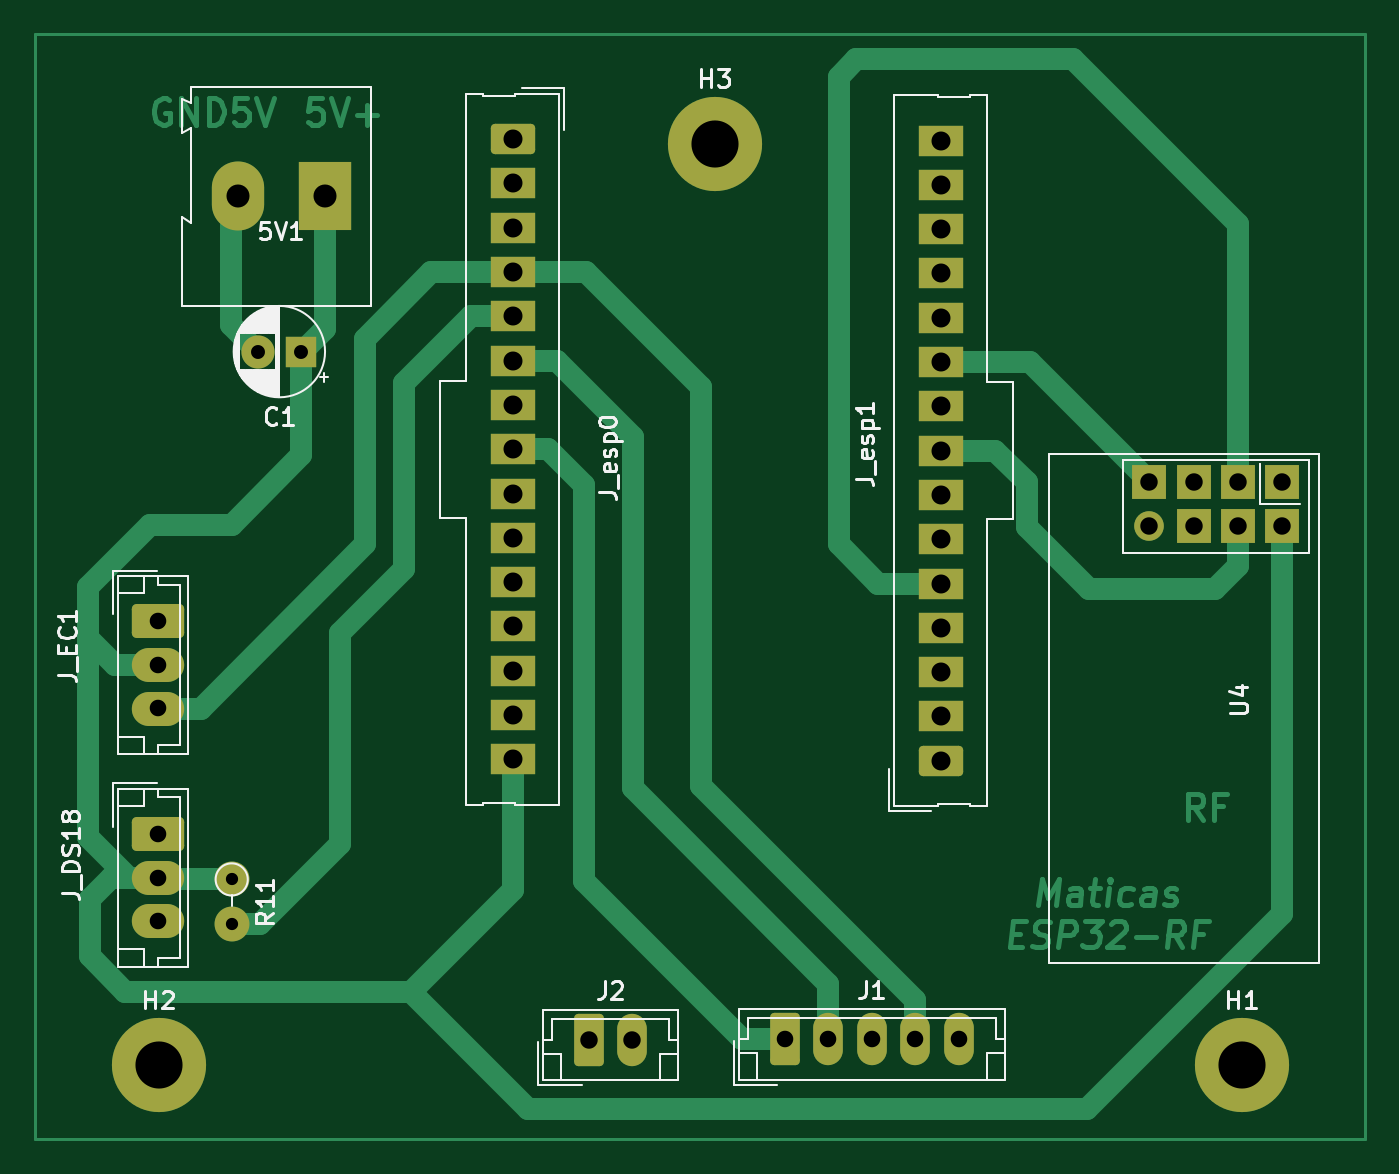
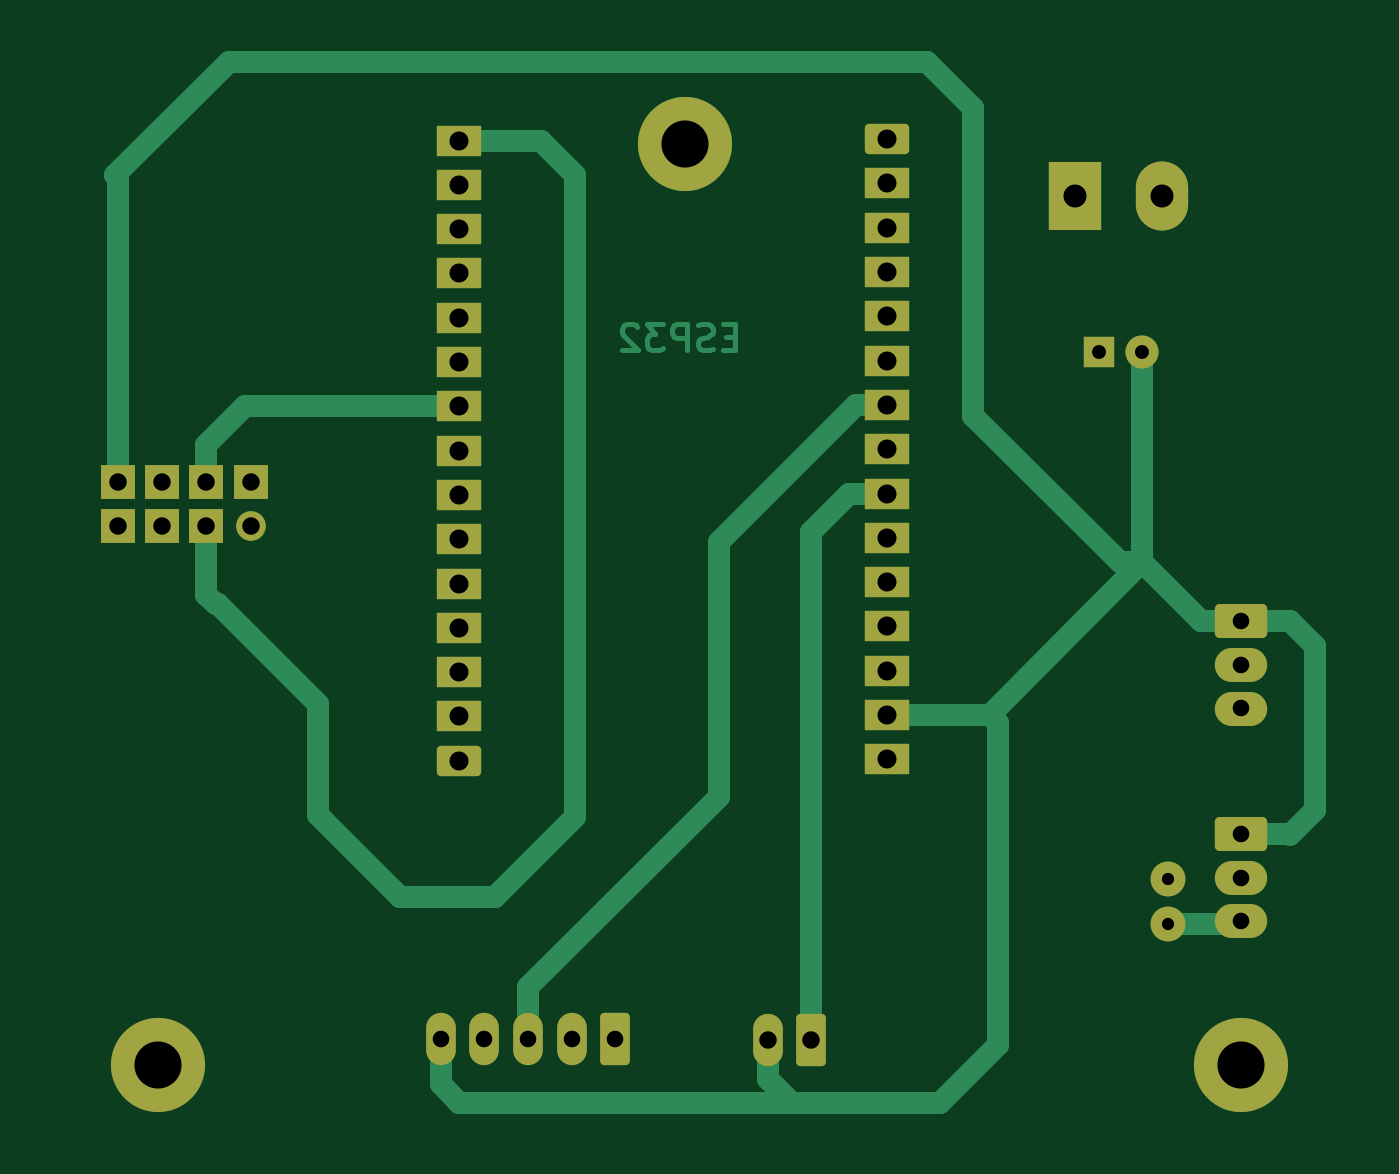
Circuit board: 11 layer files. Board 76.3 x 63.3 mm.
- bottom_copper: water_tank_module-B_Cu.gbr (10331 bytes)
- bottom_mask: water_tank_module-B_Mask.gbr (3568 bytes)
- paste: water_tank_module-B_Paste.gbr (476 bytes)
- bottom_silk: water_tank_module-B_Silkscreen.gbr (477 bytes)
- outline: water_tank_module-Edge_Cuts.gbr (449 bytes)
- top_copper: water_tank_module-F_Cu.gbr (16478 bytes)
- top_mask: water_tank_module-F_Mask.gbr (3568 bytes)
- paste: water_tank_module-F_Paste.gbr (476 bytes)
- top_silk: water_tank_module-F_Silkscreen.gbr (22790 bytes)
- drill: water_tank_module-NPTH.drl (291 bytes)
- drill: water_tank_module-PTH.drl (1645 bytes)

=== bottom_copper: water_tank_module-B_Cu.gbr (10331 bytes, source omitted) ===
=== bottom_mask: water_tank_module-B_Mask.gbr ===
%TF.GenerationSoftware,KiCad,Pcbnew,6.0.11+dfsg-1*%
%TF.CreationDate,2023-03-17T08:16:59-05:00*%
%TF.ProjectId,water_tank_module,77617465-725f-4746-916e-6b5f6d6f6475,rev?*%
%TF.SameCoordinates,Original*%
%TF.FileFunction,Soldermask,Bot*%
%TF.FilePolarity,Negative*%
%FSLAX46Y46*%
G04 Gerber Fmt 4.6, Leading zero omitted, Abs format (unit mm)*
G04 Created by KiCad (PCBNEW 6.0.11+dfsg-1) date 2023-03-17 08:16:59*
%MOMM*%
%LPD*%
G01*
G04 APERTURE LIST*
G04 Aperture macros list*
%AMRoundRect*
0 Rectangle with rounded corners*
0 $1 Rounding radius*
0 $2 $3 $4 $5 $6 $7 $8 $9 X,Y pos of 4 corners*
0 Add a 4 corners polygon primitive as box body*
4,1,4,$2,$3,$4,$5,$6,$7,$8,$9,$2,$3,0*
0 Add four circle primitives for the rounded corners*
1,1,$1+$1,$2,$3*
1,1,$1+$1,$4,$5*
1,1,$1+$1,$6,$7*
1,1,$1+$1,$8,$9*
0 Add four rect primitives between the rounded corners*
20,1,$1+$1,$2,$3,$4,$5,0*
20,1,$1+$1,$4,$5,$6,$7,0*
20,1,$1+$1,$6,$7,$8,$9,0*
20,1,$1+$1,$8,$9,$2,$3,0*%
G04 Aperture macros list end*
%ADD10RoundRect,0.250000X-0.600000X-1.250000X0.600000X-1.250000X0.600000X1.250000X-0.600000X1.250000X0*%
%ADD11O,1.700000X3.000000*%
%ADD12C,5.400000*%
%ADD13RoundRect,0.286765X-1.213235X0.688235X-1.213235X-0.688235X1.213235X-0.688235X1.213235X0.688235X0*%
%ADD14O,3.000000X1.950000*%
%ADD15R,2.000000X2.000000*%
%ADD16C,1.700000*%
%ADD17R,1.800000X1.800000*%
%ADD18C,1.900000*%
%ADD19RoundRect,0.250000X-1.020000X0.620000X-1.020000X-0.620000X1.020000X-0.620000X1.020000X0.620000X0*%
%ADD20R,2.540000X1.740000*%
%ADD21R,3.000000X3.960000*%
%ADD22O,3.000000X3.960000*%
%ADD23C,2.000000*%
%ADD24O,2.000000X2.000000*%
%ADD25RoundRect,0.250000X1.020000X-0.620000X1.020000X0.620000X-1.020000X0.620000X-1.020000X-0.620000X0*%
G04 APERTURE END LIST*
D10*
%TO.C,J2*%
X89555000Y-78948000D03*
D11*
X92055000Y-78948000D03*
%TD*%
D10*
%TO.C,J1*%
X100791000Y-78913000D03*
D11*
X103291000Y-78913000D03*
X105791000Y-78913000D03*
X108291000Y-78913000D03*
X110791000Y-78913000D03*
%TD*%
D12*
%TO.C,H2*%
X64897000Y-80391000D03*
%TD*%
D13*
%TO.C,J_EC1*%
X64888000Y-54949750D03*
D14*
X64888000Y-57449750D03*
X64888000Y-59949750D03*
%TD*%
D15*
%TO.C,U4*%
X129323000Y-46944000D03*
X129323000Y-49484000D03*
X126783000Y-46944000D03*
X126783000Y-49484000D03*
X124243000Y-46944000D03*
X124243000Y-49484000D03*
X121703000Y-46944000D03*
D16*
X121703000Y-49484000D03*
%TD*%
D17*
%TO.C,C1*%
X73071113Y-39486250D03*
D18*
X70571113Y-39486250D03*
%TD*%
D13*
%TO.C,J_DS18*%
X64888000Y-67149750D03*
D14*
X64888000Y-69649750D03*
X64888000Y-72149750D03*
%TD*%
D12*
%TO.C,H3*%
X96774000Y-27559000D03*
%TD*%
D19*
%TO.C,J_esp0*%
X85195000Y-27305000D03*
D20*
X85195000Y-29845000D03*
X85195000Y-32385000D03*
X85195000Y-34925000D03*
X85195000Y-37465000D03*
X85195000Y-40005000D03*
X85195000Y-42545000D03*
X85195000Y-45085000D03*
X85195000Y-47625000D03*
X85195000Y-50165000D03*
X85195000Y-52705000D03*
X85195000Y-55245000D03*
X85195000Y-57785000D03*
X85195000Y-60325000D03*
X85195000Y-62865000D03*
%TD*%
D21*
%TO.C,5V1*%
X74453000Y-30590250D03*
D22*
X69453000Y-30590250D03*
%TD*%
D12*
%TO.C,H1*%
X127000000Y-80391000D03*
%TD*%
D23*
%TO.C,R11*%
X69088000Y-69749750D03*
D24*
X69088000Y-72289750D03*
%TD*%
D25*
%TO.C,J_esp1*%
X109735500Y-62944000D03*
D20*
X109735500Y-60404000D03*
X109735500Y-57864000D03*
X109735500Y-55324000D03*
X109735500Y-52784000D03*
X109735500Y-50244000D03*
X109735500Y-47704000D03*
X109735500Y-45164000D03*
X109735500Y-42624000D03*
X109735500Y-40084000D03*
X109735500Y-37544000D03*
X109735500Y-35004000D03*
X109735500Y-32464000D03*
X109735500Y-29924000D03*
X109735500Y-27384000D03*
%TD*%
M02*

=== paste: water_tank_module-B_Paste.gbr ===
%TF.GenerationSoftware,KiCad,Pcbnew,6.0.11+dfsg-1*%
%TF.CreationDate,2023-03-17T08:16:58-05:00*%
%TF.ProjectId,water_tank_module,77617465-725f-4746-916e-6b5f6d6f6475,rev?*%
%TF.SameCoordinates,Original*%
%TF.FileFunction,Paste,Bot*%
%TF.FilePolarity,Positive*%
%FSLAX46Y46*%
G04 Gerber Fmt 4.6, Leading zero omitted, Abs format (unit mm)*
G04 Created by KiCad (PCBNEW 6.0.11+dfsg-1) date 2023-03-17 08:16:58*
%MOMM*%
%LPD*%
G01*
G04 APERTURE LIST*
G04 APERTURE END LIST*
M02*

=== bottom_silk: water_tank_module-B_Silkscreen.gbr ===
%TF.GenerationSoftware,KiCad,Pcbnew,6.0.11+dfsg-1*%
%TF.CreationDate,2023-03-17T08:16:58-05:00*%
%TF.ProjectId,water_tank_module,77617465-725f-4746-916e-6b5f6d6f6475,rev?*%
%TF.SameCoordinates,Original*%
%TF.FileFunction,Legend,Bot*%
%TF.FilePolarity,Positive*%
%FSLAX46Y46*%
G04 Gerber Fmt 4.6, Leading zero omitted, Abs format (unit mm)*
G04 Created by KiCad (PCBNEW 6.0.11+dfsg-1) date 2023-03-17 08:16:58*
%MOMM*%
%LPD*%
G01*
G04 APERTURE LIST*
G04 APERTURE END LIST*
M02*

=== outline: water_tank_module-Edge_Cuts.gbr ===
%TF.GenerationSoftware,KiCad,Pcbnew,6.0.11+dfsg-1*%
%TF.CreationDate,2023-03-17T08:16:59-05:00*%
%TF.ProjectId,water_tank_module,77617465-725f-4746-916e-6b5f6d6f6475,rev?*%
%TF.SameCoordinates,Original*%
%TF.FileFunction,Profile,NP*%
%FSLAX46Y46*%
G04 Gerber Fmt 4.6, Leading zero omitted, Abs format (unit mm)*
G04 Created by KiCad (PCBNEW 6.0.11+dfsg-1) date 2023-03-17 08:16:59*
%MOMM*%
%LPD*%
G01*
G04 APERTURE LIST*
G04 APERTURE END LIST*
M02*

=== top_copper: water_tank_module-F_Cu.gbr (16478 bytes, source omitted) ===
=== top_mask: water_tank_module-F_Mask.gbr ===
%TF.GenerationSoftware,KiCad,Pcbnew,6.0.11+dfsg-1*%
%TF.CreationDate,2023-03-17T08:16:58-05:00*%
%TF.ProjectId,water_tank_module,77617465-725f-4746-916e-6b5f6d6f6475,rev?*%
%TF.SameCoordinates,Original*%
%TF.FileFunction,Soldermask,Top*%
%TF.FilePolarity,Negative*%
%FSLAX46Y46*%
G04 Gerber Fmt 4.6, Leading zero omitted, Abs format (unit mm)*
G04 Created by KiCad (PCBNEW 6.0.11+dfsg-1) date 2023-03-17 08:16:58*
%MOMM*%
%LPD*%
G01*
G04 APERTURE LIST*
G04 Aperture macros list*
%AMRoundRect*
0 Rectangle with rounded corners*
0 $1 Rounding radius*
0 $2 $3 $4 $5 $6 $7 $8 $9 X,Y pos of 4 corners*
0 Add a 4 corners polygon primitive as box body*
4,1,4,$2,$3,$4,$5,$6,$7,$8,$9,$2,$3,0*
0 Add four circle primitives for the rounded corners*
1,1,$1+$1,$2,$3*
1,1,$1+$1,$4,$5*
1,1,$1+$1,$6,$7*
1,1,$1+$1,$8,$9*
0 Add four rect primitives between the rounded corners*
20,1,$1+$1,$2,$3,$4,$5,0*
20,1,$1+$1,$4,$5,$6,$7,0*
20,1,$1+$1,$6,$7,$8,$9,0*
20,1,$1+$1,$8,$9,$2,$3,0*%
G04 Aperture macros list end*
%ADD10RoundRect,0.250000X-0.600000X-1.250000X0.600000X-1.250000X0.600000X1.250000X-0.600000X1.250000X0*%
%ADD11O,1.700000X3.000000*%
%ADD12C,5.400000*%
%ADD13RoundRect,0.286765X-1.213235X0.688235X-1.213235X-0.688235X1.213235X-0.688235X1.213235X0.688235X0*%
%ADD14O,3.000000X1.950000*%
%ADD15R,2.000000X2.000000*%
%ADD16C,1.700000*%
%ADD17R,1.800000X1.800000*%
%ADD18C,1.900000*%
%ADD19RoundRect,0.250000X-1.020000X0.620000X-1.020000X-0.620000X1.020000X-0.620000X1.020000X0.620000X0*%
%ADD20R,2.540000X1.740000*%
%ADD21R,3.000000X3.960000*%
%ADD22O,3.000000X3.960000*%
%ADD23C,2.000000*%
%ADD24O,2.000000X2.000000*%
%ADD25RoundRect,0.250000X1.020000X-0.620000X1.020000X0.620000X-1.020000X0.620000X-1.020000X-0.620000X0*%
G04 APERTURE END LIST*
D10*
%TO.C,J2*%
X89555000Y-78948000D03*
D11*
X92055000Y-78948000D03*
%TD*%
D10*
%TO.C,J1*%
X100791000Y-78913000D03*
D11*
X103291000Y-78913000D03*
X105791000Y-78913000D03*
X108291000Y-78913000D03*
X110791000Y-78913000D03*
%TD*%
D12*
%TO.C,H2*%
X64897000Y-80391000D03*
%TD*%
D13*
%TO.C,J_EC1*%
X64888000Y-54949750D03*
D14*
X64888000Y-57449750D03*
X64888000Y-59949750D03*
%TD*%
D15*
%TO.C,U4*%
X129323000Y-46944000D03*
X129323000Y-49484000D03*
X126783000Y-46944000D03*
X126783000Y-49484000D03*
X124243000Y-46944000D03*
X124243000Y-49484000D03*
X121703000Y-46944000D03*
D16*
X121703000Y-49484000D03*
%TD*%
D17*
%TO.C,C1*%
X73071113Y-39486250D03*
D18*
X70571113Y-39486250D03*
%TD*%
D13*
%TO.C,J_DS18*%
X64888000Y-67149750D03*
D14*
X64888000Y-69649750D03*
X64888000Y-72149750D03*
%TD*%
D12*
%TO.C,H3*%
X96774000Y-27559000D03*
%TD*%
D19*
%TO.C,J_esp0*%
X85195000Y-27305000D03*
D20*
X85195000Y-29845000D03*
X85195000Y-32385000D03*
X85195000Y-34925000D03*
X85195000Y-37465000D03*
X85195000Y-40005000D03*
X85195000Y-42545000D03*
X85195000Y-45085000D03*
X85195000Y-47625000D03*
X85195000Y-50165000D03*
X85195000Y-52705000D03*
X85195000Y-55245000D03*
X85195000Y-57785000D03*
X85195000Y-60325000D03*
X85195000Y-62865000D03*
%TD*%
D21*
%TO.C,5V1*%
X74453000Y-30590250D03*
D22*
X69453000Y-30590250D03*
%TD*%
D12*
%TO.C,H1*%
X127000000Y-80391000D03*
%TD*%
D23*
%TO.C,R11*%
X69088000Y-69749750D03*
D24*
X69088000Y-72289750D03*
%TD*%
D25*
%TO.C,J_esp1*%
X109735500Y-62944000D03*
D20*
X109735500Y-60404000D03*
X109735500Y-57864000D03*
X109735500Y-55324000D03*
X109735500Y-52784000D03*
X109735500Y-50244000D03*
X109735500Y-47704000D03*
X109735500Y-45164000D03*
X109735500Y-42624000D03*
X109735500Y-40084000D03*
X109735500Y-37544000D03*
X109735500Y-35004000D03*
X109735500Y-32464000D03*
X109735500Y-29924000D03*
X109735500Y-27384000D03*
%TD*%
M02*

=== paste: water_tank_module-F_Paste.gbr ===
%TF.GenerationSoftware,KiCad,Pcbnew,6.0.11+dfsg-1*%
%TF.CreationDate,2023-03-17T08:16:58-05:00*%
%TF.ProjectId,water_tank_module,77617465-725f-4746-916e-6b5f6d6f6475,rev?*%
%TF.SameCoordinates,Original*%
%TF.FileFunction,Paste,Top*%
%TF.FilePolarity,Positive*%
%FSLAX46Y46*%
G04 Gerber Fmt 4.6, Leading zero omitted, Abs format (unit mm)*
G04 Created by KiCad (PCBNEW 6.0.11+dfsg-1) date 2023-03-17 08:16:58*
%MOMM*%
%LPD*%
G01*
G04 APERTURE LIST*
G04 APERTURE END LIST*
M02*

=== top_silk: water_tank_module-F_Silkscreen.gbr (22790 bytes, source omitted) ===
=== drill: water_tank_module-NPTH.drl ===
M48
; DRILL file {KiCad 6.0.11+dfsg-1} date Fri 17 Mar 2023 08:17:03 AM -05
; FORMAT={-:-/ absolute / inch / decimal}
; #@! TF.CreationDate,2023-03-17T08:17:03-05:00
; #@! TF.GenerationSoftware,Kicad,Pcbnew,6.0.11+dfsg-1
; #@! TF.FileFunction,NonPlated,1,2,NPTH
FMAT,2
INCH
%
G90
G05
T0
M30

=== drill: water_tank_module-PTH.drl ===
M48
; DRILL file {KiCad 6.0.11+dfsg-1} date Fri 17 Mar 2023 08:17:03 AM -05
; FORMAT={-:-/ absolute / inch / decimal}
; #@! TF.CreationDate,2023-03-17T08:17:03-05:00
; #@! TF.GenerationSoftware,Kicad,Pcbnew,6.0.11+dfsg-1
; #@! TF.FileFunction,Plated,1,2,PTH
FMAT,2
INCH
; #@! TA.AperFunction,Plated,PTH,ComponentDrill
T1C0.0276
; #@! TA.AperFunction,Plated,PTH,ComponentDrill
T2C0.0315
; #@! TA.AperFunction,Plated,PTH,ComponentDrill
T3C0.0374
; #@! TA.AperFunction,Plated,PTH,ComponentDrill
T4C0.0394
; #@! TA.AperFunction,Plated,PTH,ComponentDrill
T5C0.0429
; #@! TA.AperFunction,Plated,PTH,ComponentDrill
T6C0.0520
; #@! TA.AperFunction,Plated,PTH,ComponentDrill
T7C0.1063
%
G90
G05
T1
X2.72Y-2.7461
X2.72Y-2.8461
T2
X2.7784Y-1.5546
X2.8768Y-1.5546
T3
X2.5546Y-2.1634
X2.5546Y-2.2618
X2.5546Y-2.3602
X2.5546Y-2.6437
X2.5546Y-2.7421
X2.5546Y-2.8405
X3.9681Y-3.1068
X4.0666Y-3.1068
X4.165Y-3.1068
X4.2634Y-3.1068
X4.3619Y-3.1068
T4
X3.5258Y-3.1082
X3.6242Y-3.1082
X4.7915Y-1.8482
X4.7915Y-1.9482
X4.8915Y-1.8482
X4.8915Y-1.9482
X4.9915Y-1.8482
X4.9915Y-1.9482
X5.0915Y-1.8482
X5.0915Y-1.9482
T5
X3.3541Y-1.075
X3.3541Y-1.175
X3.3541Y-1.275
X3.3541Y-1.375
X3.3541Y-1.475
X3.3541Y-1.575
X3.3541Y-1.675
X3.3541Y-1.775
X3.3541Y-1.875
X3.3541Y-1.975
X3.3541Y-2.075
X3.3541Y-2.175
X3.3541Y-2.275
X3.3541Y-2.375
X3.3541Y-2.475
X4.3203Y-1.0781
X4.3203Y-1.1781
X4.3203Y-1.2781
X4.3203Y-1.3781
X4.3203Y-1.4781
X4.3203Y-1.5781
X4.3203Y-1.6781
X4.3203Y-1.7781
X4.3203Y-1.8781
X4.3203Y-1.9781
X4.3203Y-2.0781
X4.3203Y-2.1781
X4.3203Y-2.2781
X4.3203Y-2.3781
X4.3203Y-2.4781
T6
X2.7344Y-1.2043
X2.9312Y-1.2043
T7
X2.555Y-3.165
X3.81Y-1.085
X5.0Y-3.165
T0
M30
